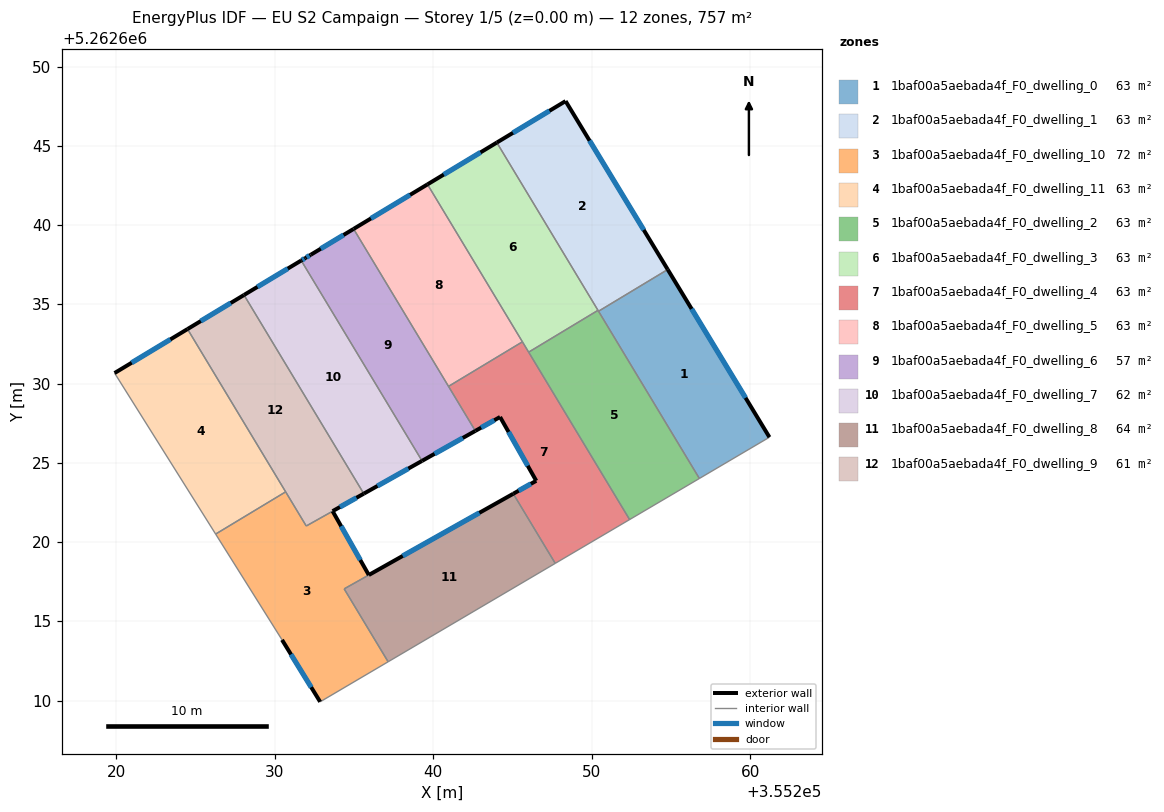
=== STOREY PLAN SPEC (per zone: floor XY polygon, exterior-wall plan segments, windows/doors) ===
zone 1: 1baf00a5aebada4f_F0_dwelling_0  (63.1 m²)
  floor: (355254.78, 5262637.20) (355261.20, 5262626.62) (355256.78, 5262624.01) (355250.42, 5262634.56)
  exterior wall: (355261.20, 5262626.62) – (355254.78, 5262637.20)  [12.4 m]
    window: (355259.69, 5262629.10) – (355256.29, 5262634.71)  [10.4 m²]
  interior walls: 3
zone 2: 1baf00a5aebada4f_F0_dwelling_1  (63.1 m²)
  floor: (355248.34, 5262647.82) (355254.78, 5262637.20) (355250.42, 5262634.56) (355244.01, 5262645.20)
  exterior wall: (355254.78, 5262637.20) – (355248.34, 5262647.82)  [12.4 m]
    window: (355253.27, 5262639.69) – (355249.85, 5262645.32)  [10.5 m²]
  exterior wall: (355248.34, 5262647.82) – (355244.01, 5262645.20)  [5.1 m]
    window: (355247.32, 5262647.20) – (355245.02, 5262645.82)  [4.3 m²]
  interior walls: 3
zone 3: 1baf00a5aebada4f_F0_dwelling_10  (71.7 m²)
  floor: (355233.65, 5262621.95) (355235.93, 5262617.92) (355234.38, 5262617.05) (355237.15, 5262612.45) (355232.86, 5262609.93) (355230.46, 5262613.83) (355226.27, 5262620.51) (355230.68, 5262623.17) (355231.98, 5262621.02)
  exterior wall: (355230.46, 5262613.83) – (355232.86, 5262609.93)  [4.6 m]
    window: (355231.02, 5262612.92) – (355232.30, 5262610.84)  [3.9 m²]
  exterior wall: (355235.93, 5262617.92) – (355233.65, 5262621.95)  [4.6 m]
    window: (355235.39, 5262618.87) – (355234.18, 5262621.00)  [3.9 m²]
  interior walls: 7
zone 4: 1baf00a5aebada4f_F0_dwelling_11  (63.1 m²)
  floor: (355224.49, 5262633.44) (355230.68, 5262623.17) (355226.27, 5262620.51) (355219.89, 5262630.66)
  exterior wall: (355224.49, 5262633.44) – (355219.89, 5262630.66)  [5.4 m]
    window: (355223.41, 5262632.79) – (355220.97, 5262631.32)  [4.5 m²]
  interior walls: 3
zone 5: 1baf00a5aebada4f_F0_dwelling_2  (63.1 m²)
  floor: (355250.39, 5262634.62) (355256.78, 5262624.01) (355252.38, 5262621.42) (355246.01, 5262631.98)
  interior walls: 5
zone 6: 1baf00a5aebada4f_F0_dwelling_3  (63.1 m²)
  floor: (355244.01, 5262645.20) (355250.39, 5262634.62) (355246.01, 5262631.98) (355239.63, 5262642.57)
  exterior wall: (355244.01, 5262645.20) – (355239.63, 5262642.57)  [5.1 m]
    window: (355242.98, 5262644.58) – (355240.66, 5262643.18)  [4.3 m²]
  interior walls: 4
zone 7: 1baf00a5aebada4f_F0_dwelling_4  (63.1 m²)
  floor: (355245.62, 5262632.63) (355252.38, 5262621.42) (355247.69, 5262618.66) (355245.04, 5262623.05) (355246.49, 5262623.87) (355244.21, 5262627.89) (355242.65, 5262627.02) (355240.96, 5262629.82)
  exterior wall: (355244.21, 5262627.89) – (355246.49, 5262623.87)  [4.6 m]
    window: (355244.75, 5262626.95) – (355245.96, 5262624.81)  [3.9 m²]
  exterior wall: (355242.65, 5262627.02) – (355244.21, 5262627.89)  [1.8 m]
    window: (355243.02, 5262627.22) – (355243.84, 5262627.69)  [1.5 m²]
  exterior wall: (355246.49, 5262623.87) – (355245.04, 5262623.05)  [1.7 m]
    window: (355246.15, 5262623.68) – (355245.38, 5262623.24)  [1.4 m²]
  interior walls: 6
zone 8: 1baf00a5aebada4f_F0_dwelling_5  (63.1 m²)
  floor: (355239.63, 5262642.57) (355245.62, 5262632.63) (355240.96, 5262629.82) (355234.97, 5262639.75)
  exterior wall: (355239.63, 5262642.57) – (355234.97, 5262639.75)  [5.4 m]
    window: (355238.54, 5262641.91) – (355236.06, 5262640.41)  [4.6 m²]
  interior walls: 3
zone 9: 1baf00a5aebada4f_F0_dwelling_6  (57.2 m²)
  floor: (355234.97, 5262639.75) (355242.65, 5262627.02) (355239.29, 5262625.12) (355231.67, 5262637.76) (355231.92, 5262637.92) (355232.27, 5262638.12)
  exterior wall: (355234.97, 5262639.75) – (355232.27, 5262638.12)  [3.2 m]
    window: (355234.34, 5262639.37) – (355232.90, 5262638.51)  [2.7 m²]
  exterior wall: (355239.29, 5262625.12) – (355242.65, 5262627.02)  [3.9 m]
    window: (355240.08, 5262625.57) – (355241.86, 5262626.57)  [3.3 m²]
  exterior wall: (355231.92, 5262637.92) – (355231.67, 5262637.76)  [0.3 m]
    window: (355231.86, 5262637.88) – (355231.73, 5262637.80)  [0.3 m²]
  exterior wall: (355232.27, 5262638.12) – (355231.92, 5262637.92)  [0.4 m]
    window: (355232.19, 5262638.08) – (355232.00, 5262637.97)  [0.3 m²]
  interior walls: 3
zone 10: 1baf00a5aebada4f_F0_dwelling_7  (61.9 m²)
  floor: (355231.67, 5262637.76) (355239.29, 5262625.12) (355235.61, 5262623.06) (355228.06, 5262635.59)
  exterior wall: (355235.61, 5262623.06) – (355239.29, 5262625.12)  [4.2 m]
    window: (355236.48, 5262623.54) – (355238.43, 5262624.64)  [3.6 m²]
  exterior wall: (355231.67, 5262637.76) – (355228.06, 5262635.59)  [4.2 m]
    window: (355230.82, 5262637.25) – (355228.90, 5262636.10)  [3.6 m²]
  interior walls: 2
zone 11: 1baf00a5aebada4f_F0_dwelling_8  (64.2 m²)
  floor: (355245.04, 5262623.05) (355247.69, 5262618.66) (355237.15, 5262612.45) (355234.38, 5262617.05)
  exterior wall: (355245.04, 5262623.05) – (355235.93, 5262617.93)  [10.5 m]
    window: (355242.90, 5262621.85) – (355238.07, 5262619.13)  [8.8 m²]
  interior walls: 4
zone 12: 1baf00a5aebada4f_F0_dwelling_9  (60.6 m²)
  floor: (355228.06, 5262635.59) (355235.61, 5262623.06) (355231.98, 5262621.02) (355224.49, 5262633.44)
  exterior wall: (355228.06, 5262635.59) – (355224.49, 5262633.44)  [4.2 m]
    window: (355227.22, 5262635.08) – (355225.33, 5262633.94)  [3.5 m²]
  exterior wall: (355233.65, 5262621.95) – (355235.61, 5262623.06)  [2.3 m]
    window: (355234.11, 5262622.21) – (355235.15, 5262622.80)  [1.9 m²]
  interior walls: 4

=== DERIVED (storey summary) ===
Building: EU S2 Campaign
Storey: 1 of 5  (floor level z = 0.00 m)
Storey gross floor area: 757.4 m²
Zones on this storey: 12
  - 1baf00a5aebada4f_F0_dwelling_0: floor 63.1 m²; exterior wall 12.4 m (37.1 m²); 1 window(s) 10.4 m²; WWR 28.1%
  - 1baf00a5aebada4f_F0_dwelling_1: floor 63.1 m²; exterior wall 17.5 m (52.5 m²); 2 window(s) 14.8 m²; WWR 28.1%
  - 1baf00a5aebada4f_F0_dwelling_10: floor 71.7 m²; exterior wall 9.2 m (27.6 m²); 2 window(s) 7.8 m²; WWR 28.1%
  - 1baf00a5aebada4f_F0_dwelling_11: floor 63.1 m²; exterior wall 5.4 m (16.1 m²); 1 window(s) 4.5 m²; WWR 28.1%
  - 1baf00a5aebada4f_F0_dwelling_2: floor 63.1 m²
  - 1baf00a5aebada4f_F0_dwelling_3: floor 63.1 m²; exterior wall 5.1 m (15.3 m²); 1 window(s) 4.3 m²; WWR 28.1%
  - 1baf00a5aebada4f_F0_dwelling_4: floor 63.1 m²; exterior wall 8.1 m (24.2 m²); 3 window(s) 6.8 m²; WWR 28.1%
  - 1baf00a5aebada4f_F0_dwelling_5: floor 63.1 m²; exterior wall 5.4 m (16.3 m²); 1 window(s) 4.6 m²; WWR 28.1%
  - 1baf00a5aebada4f_F0_dwelling_6: floor 57.2 m²; exterior wall 7.7 m (23.2 m²); 4 window(s) 6.5 m²; WWR 28.1%
  - 1baf00a5aebada4f_F0_dwelling_7: floor 61.9 m²; exterior wall 8.4 m (25.3 m²); 2 window(s) 7.1 m²; WWR 28.1%
  - 1baf00a5aebada4f_F0_dwelling_8: floor 64.2 m²; exterior wall 10.5 m (31.4 m²); 1 window(s) 8.8 m²; WWR 28.1%
  - 1baf00a5aebada4f_F0_dwelling_9: floor 60.6 m²; exterior wall 6.4 m (19.2 m²); 2 window(s) 5.4 m²; WWR 28.1%
Zone adjacency (shared interzone walls):
  - 1baf00a5aebada4f_F0_dwelling_0 ↔ 1baf00a5aebada4f_F0_dwelling_1
  - 1baf00a5aebada4f_F0_dwelling_0 ↔ 1baf00a5aebada4f_F0_dwelling_2
  - 1baf00a5aebada4f_F0_dwelling_1 ↔ 1baf00a5aebada4f_F0_dwelling_2
  - 1baf00a5aebada4f_F0_dwelling_1 ↔ 1baf00a5aebada4f_F0_dwelling_3
  - 1baf00a5aebada4f_F0_dwelling_10 ↔ 1baf00a5aebada4f_F0_dwelling_11
  - 1baf00a5aebada4f_F0_dwelling_10 ↔ 1baf00a5aebada4f_F0_dwelling_8
  - 1baf00a5aebada4f_F0_dwelling_10 ↔ 1baf00a5aebada4f_F0_dwelling_9
  - 1baf00a5aebada4f_F0_dwelling_11 ↔ 1baf00a5aebada4f_F0_dwelling_9
  - 1baf00a5aebada4f_F0_dwelling_2 ↔ 1baf00a5aebada4f_F0_dwelling_3
  - 1baf00a5aebada4f_F0_dwelling_2 ↔ 1baf00a5aebada4f_F0_dwelling_4
  - 1baf00a5aebada4f_F0_dwelling_3 ↔ 1baf00a5aebada4f_F0_dwelling_4
  - 1baf00a5aebada4f_F0_dwelling_3 ↔ 1baf00a5aebada4f_F0_dwelling_5
  - 1baf00a5aebada4f_F0_dwelling_4 ↔ 1baf00a5aebada4f_F0_dwelling_5
  - 1baf00a5aebada4f_F0_dwelling_4 ↔ 1baf00a5aebada4f_F0_dwelling_6
  - 1baf00a5aebada4f_F0_dwelling_4 ↔ 1baf00a5aebada4f_F0_dwelling_8
  - 1baf00a5aebada4f_F0_dwelling_5 ↔ 1baf00a5aebada4f_F0_dwelling_6
  - 1baf00a5aebada4f_F0_dwelling_6 ↔ 1baf00a5aebada4f_F0_dwelling_7
  - 1baf00a5aebada4f_F0_dwelling_7 ↔ 1baf00a5aebada4f_F0_dwelling_9